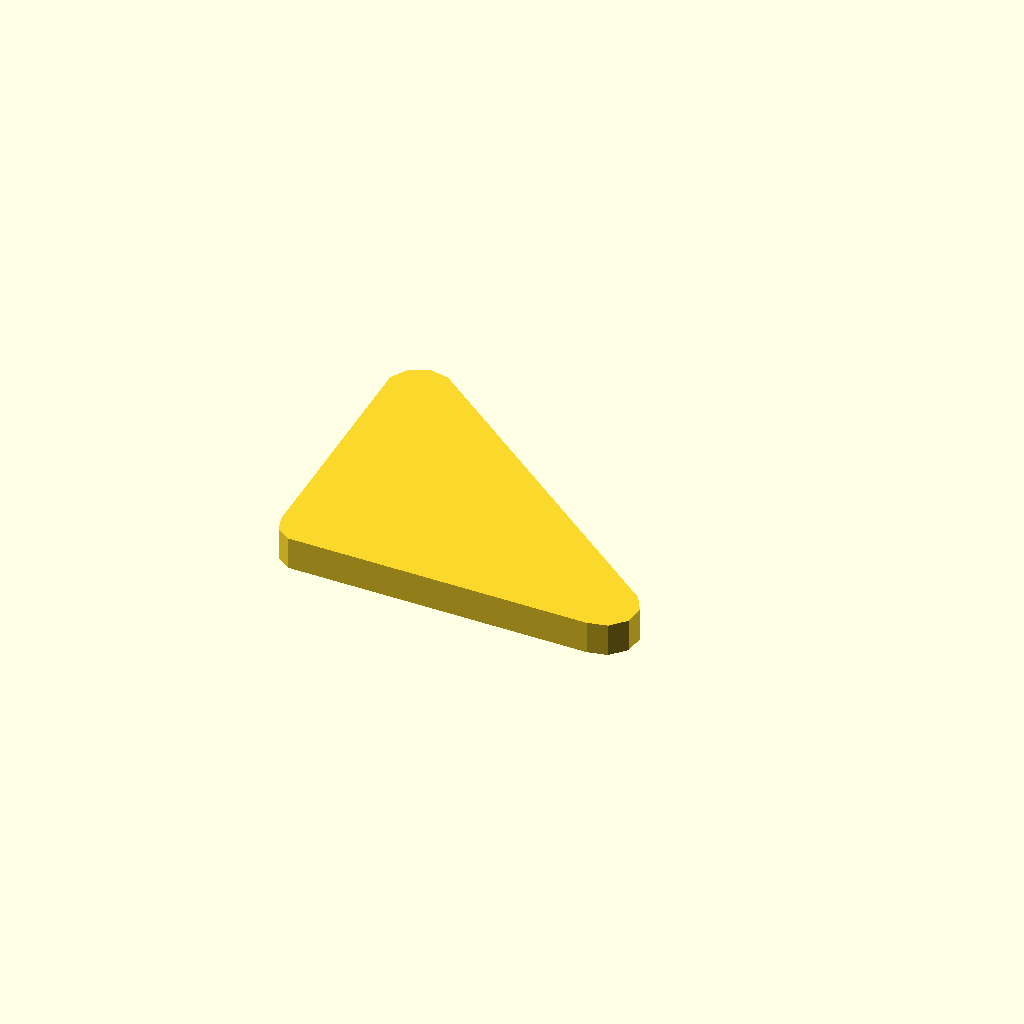
Cell 1: rendered with the file's own defaults.
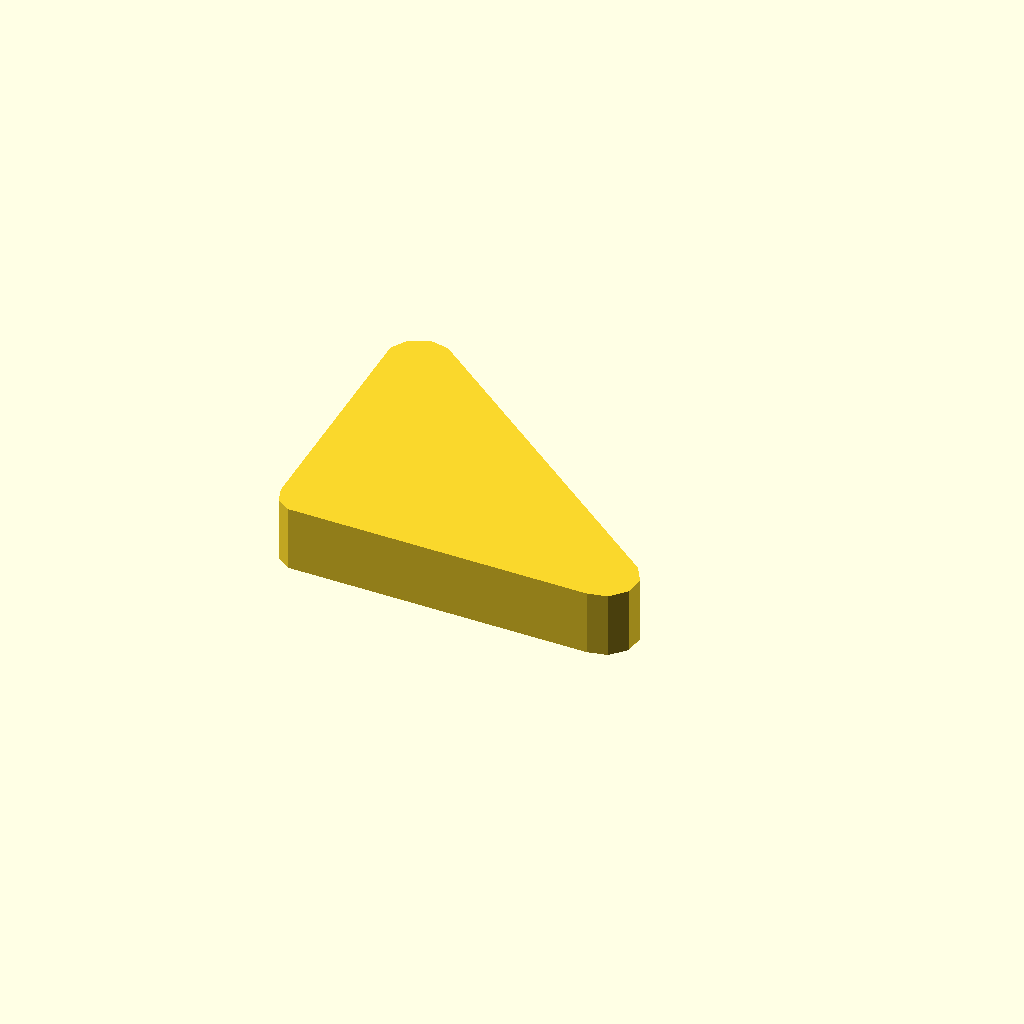
Cell 2: profile_height = 12 (everything else at default).
All cells are drawn from one camera (rotation 55°, 0°, 25°, orthographic, colour scheme Cornfield), so only the parameter changes between them.
The OpenSCAD source (optional_data/data/sketch1/leverarms/part_0064.scad):
$fn = 32;

// ----------------------------------------------------------------------
// Lever arm: two bosses 10 and 12 mm, 55 mm between centres
// ----------------------------------------------------------------------

// --- parameters (mm) ---
profile_height = 6;       // extrusion height
profile_points = 12;      // points of the closed outline

profile = [[0, 51.215], [0.869, 5.967], [1.824, 3.028], [4.324, 1.212], [60.242, 0], [63.869, 0.771], [66.35, 3.527], [66.738, 7.215], [64.884, 10.426], [8.869, 55.163], [5.242, 55.934], [1.854, 54.426]];  // single closed polygon, 12 points, counter clockwise

// --- the one profile operation ---
linear_extrude(height = profile_height) polygon(points = profile);
Parameter table extracted from the source (name, type, default, range or options):
profile_height: number, default 6
profile_points: number, default 12
